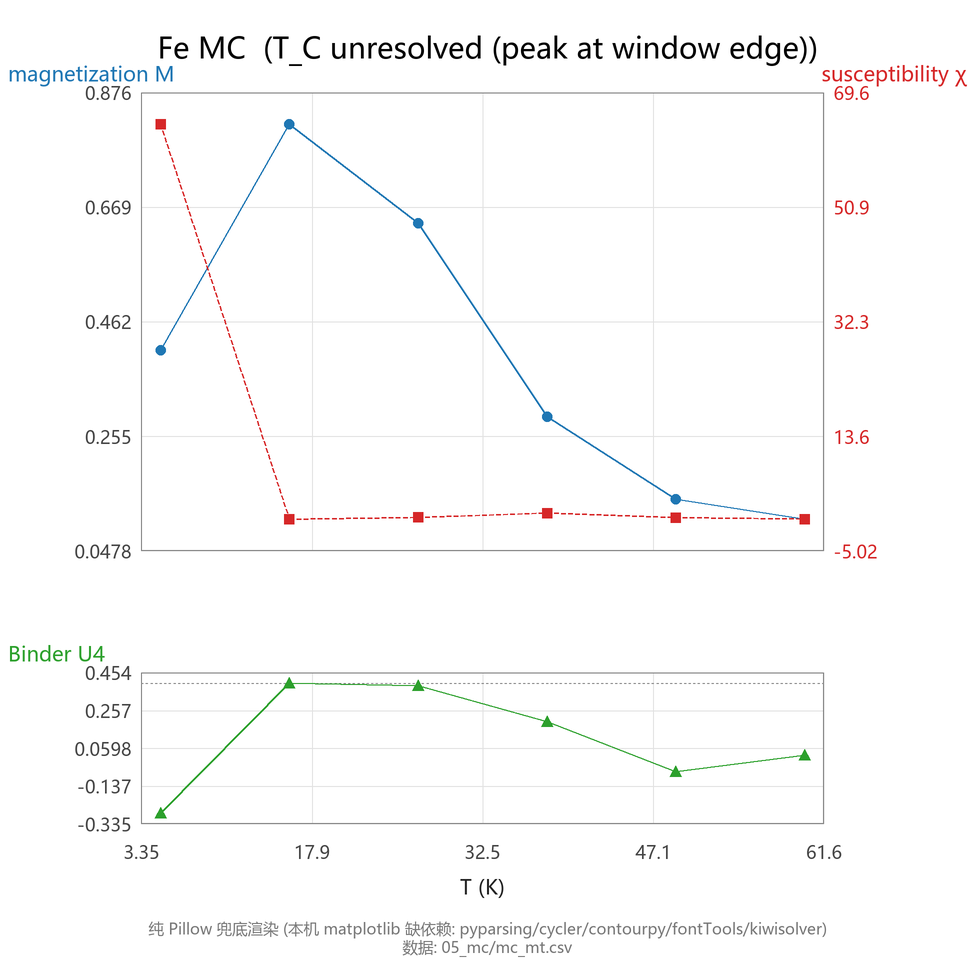

Data behind this chart, as committed beside it:
T_Kelvin, order_param, Susceptibility, Binder_U4
5.000000000000000000e+00, 4.097878040032003621e-01, 6.446014959397685118e+01, -2.803488637706954556e-01
1.600000000000000000e+01, 8.185087443142206043e-01, 1.234579462308172254e-01, 3.985951343995199903e-01
2.700000000000000000e+01, 6.393757340179740956e-01, 4.204982024895742576e-01, 3.872665543988642600e-01
3.800000000000000000e+01, 2.897937782410789920e-01, 1.130226505140162541e+00, 1.994637014658370289e-01
4.900000000000000000e+01, 1.411401329286954276e-01, 3.924100548250237797e-01, -6.165853502226759097e-02
6.000000000000000000e+01, 1.048894772083386884e-01, 1.595983293960788196e-01, 2.267649552324735307e-02
